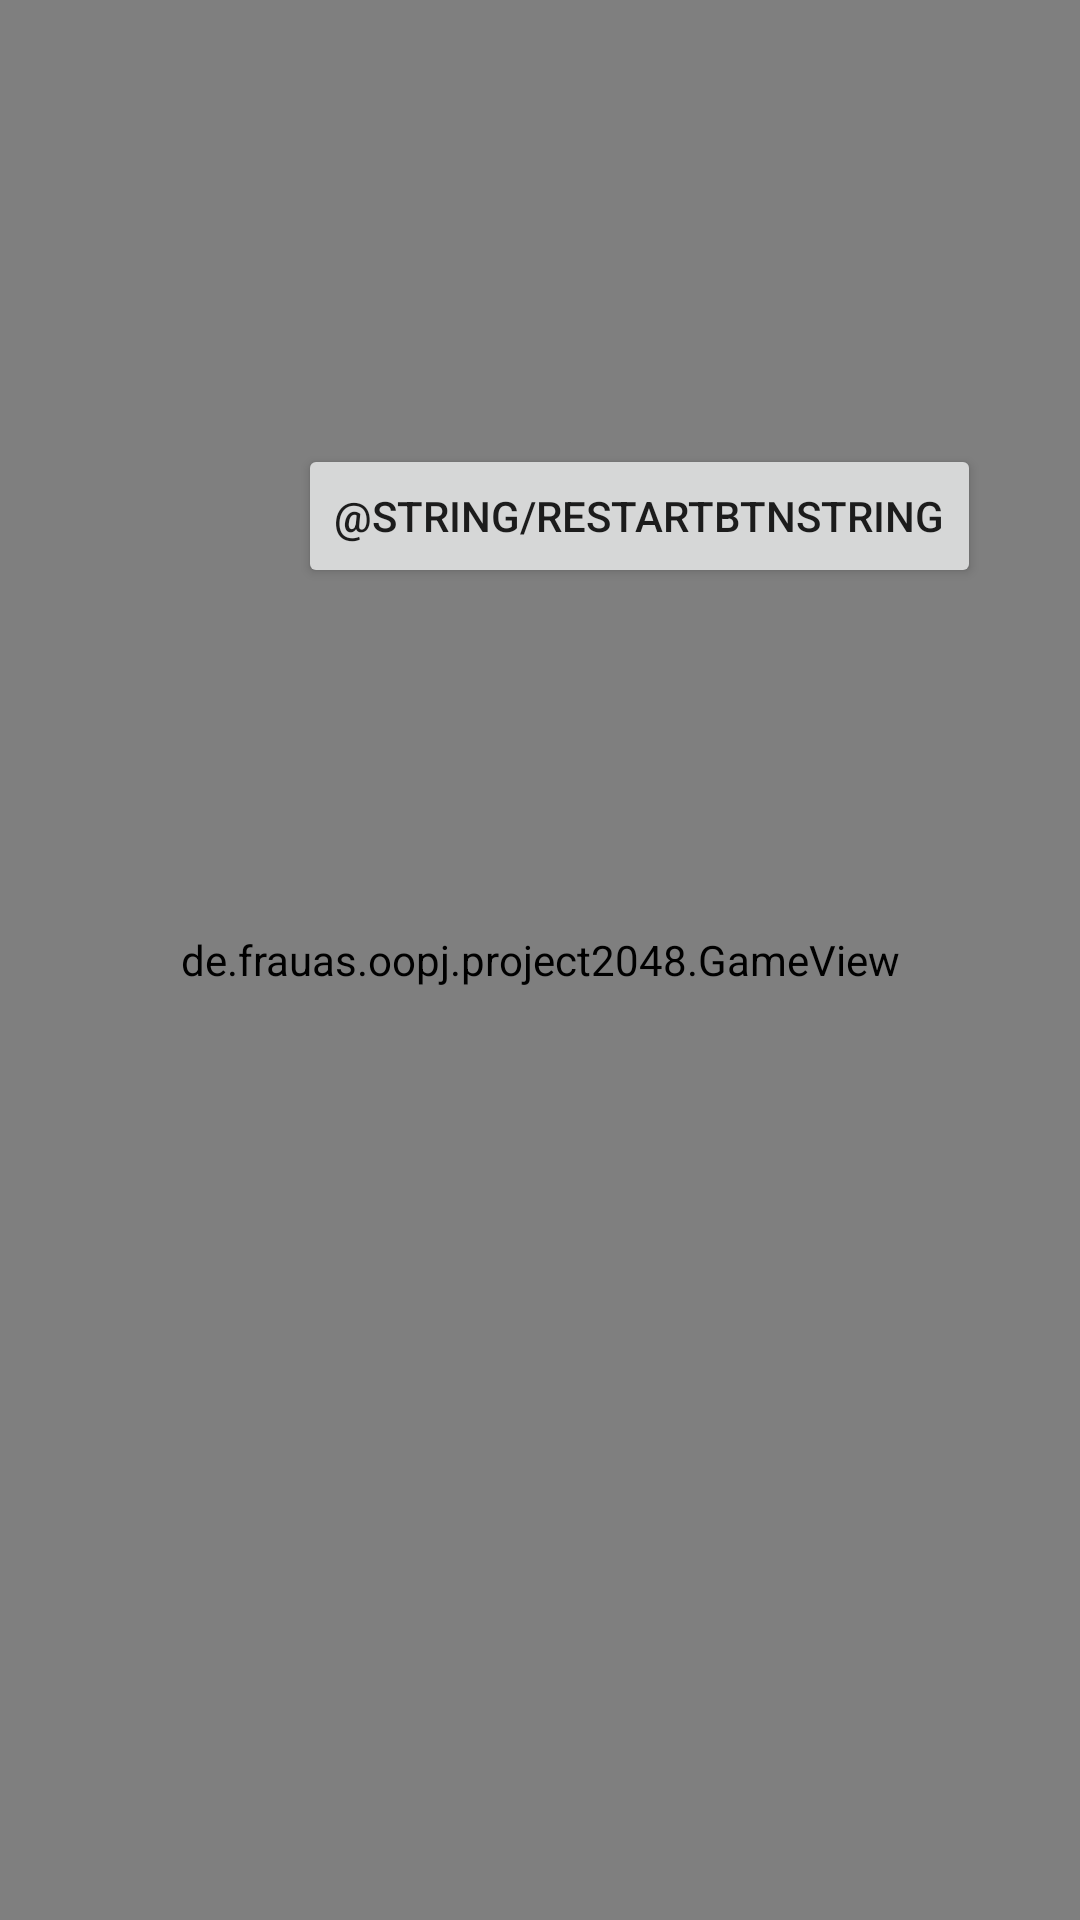

Android layout source for this screen:
<!-- AndroidManifest.xml: application theme Theme.JavaOOPProject -->
<!-- res/layout/activity_game_canvas.xml -->
<?xml version="1.0" encoding="utf-8"?>
<androidx.constraintlayout.widget.ConstraintLayout xmlns:android="http://schemas.android.com/apk/res/android"
    xmlns:app="http://schemas.android.com/apk/res-auto"
    xmlns:tools="http://schemas.android.com/tools"
    android:id="@+id/gameLayout"
    android:layout_width="match_parent"
    android:layout_height="match_parent"
    android:visibility="visible"
    tools:context=".GameActivity">

    <de.frauas.oopj.project2048.GameView
        android:id="@+id/gameView"
        android:layout_width="0dp"
        android:layout_height="0dp"
        android:visibility="visible"
        app:layout_constraintBottom_toBottomOf="parent"
        app:layout_constraintEnd_toEndOf="parent"
        app:layout_constraintStart_toStartOf="parent"
        app:layout_constraintTop_toTopOf="parent" />

    <Button
        android:id="@+id/restartBtn"
        android:layout_width="wrap_content"
        android:layout_height="wrap_content"
        android:text="@string/restartBtnString"
        app:layout_constraintBottom_toBottomOf="@+id/gameView"
        app:layout_constraintEnd_toEndOf="parent"
        app:layout_constraintHorizontal_bias="0.75"
        app:layout_constraintStart_toStartOf="parent"
        app:layout_constraintTop_toTopOf="parent"
        app:layout_constraintVertical_bias="0.25" />

</androidx.constraintlayout.widget.ConstraintLayout>
<!-- resources referenced by this layout -->
<resources>
  <style name="Theme.JavaOOPProject" parent="Theme.MaterialComponents.DayNight.DarkActionBar">
          
          <item name="colorPrimary">@color/purple_500</item>
          <item name="colorPrimaryVariant">@color/purple_700</item>
          <item name="colorOnPrimary">@color/white</item>
          
          <item name="colorSecondary">@color/teal_200</item>
          <item name="colorSecondaryVariant">@color/teal_700</item>
          <item name="colorOnSecondary">@color/black</item>
          
          <item name="android:statusBarColor" tools:targetApi="l">?attr/colorPrimaryVariant</item>
          
      </style>
  <color name="purple_500">#FF6200EE</color>
  <color name="purple_700">#FF3700B3</color>
  <color name="white">#FFFFFFFF</color>
  <color name="teal_200">#FF03DAC5</color>
  <color name="teal_700">#FF018786</color>
  <color name="black">#FF000000</color>
</resources>
